Photos from the image-classification dataset "images" in the GitHub repository 2026-1-NCC5/Projeto2. Its 5 classes are: acucar, arroz, cafe, feijao, outros.

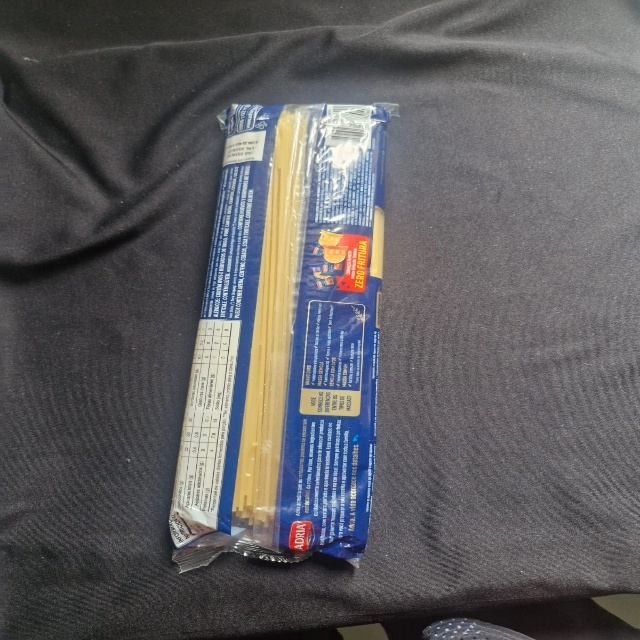
Label: outros

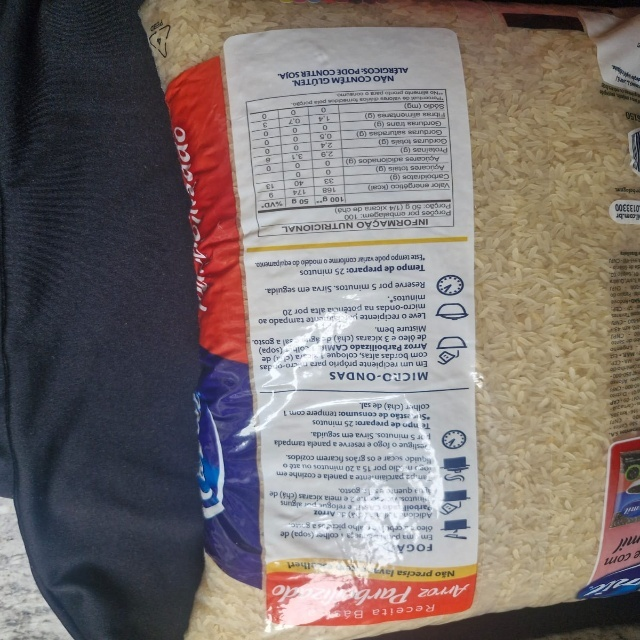
Label: arroz

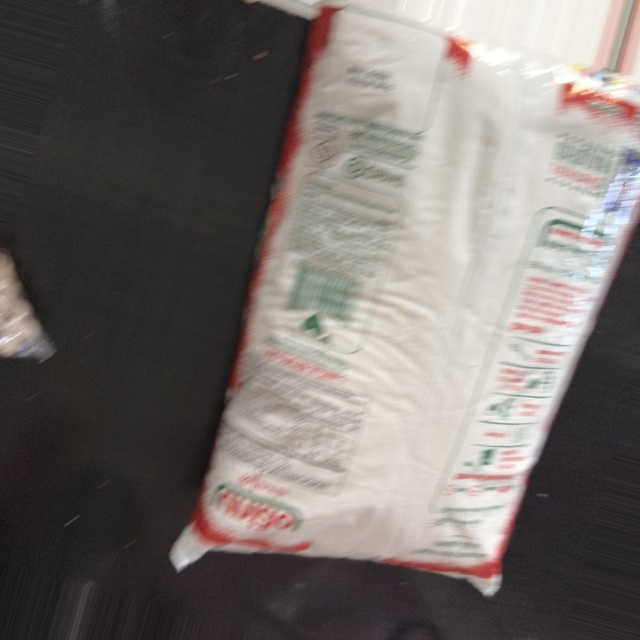
Label: acucar

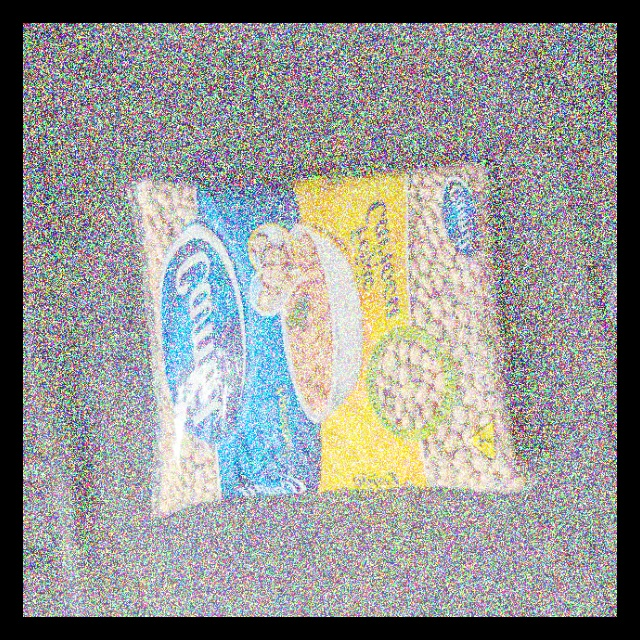
Label: feijao

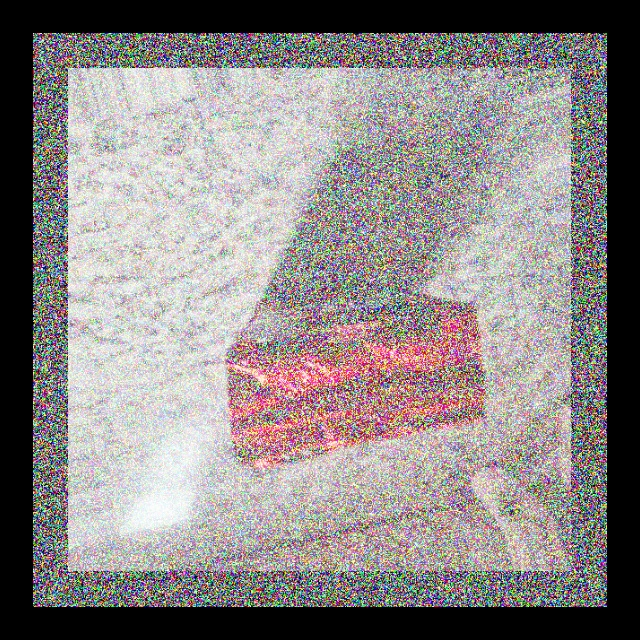
Label: cafe

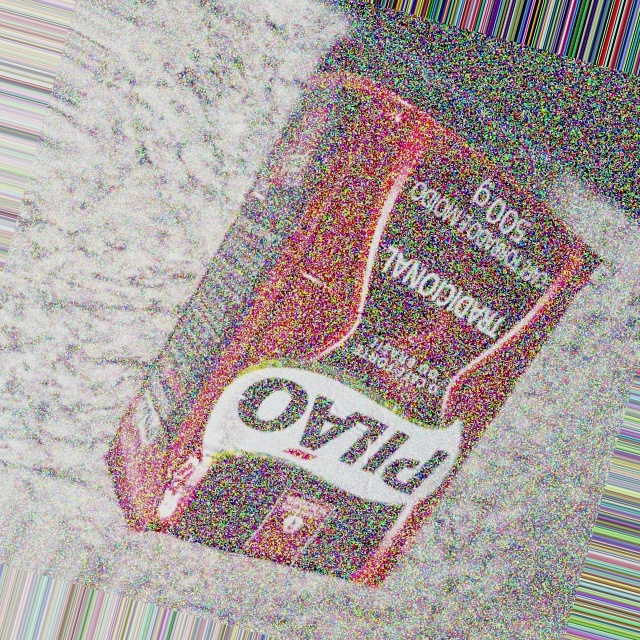
Label: cafe
